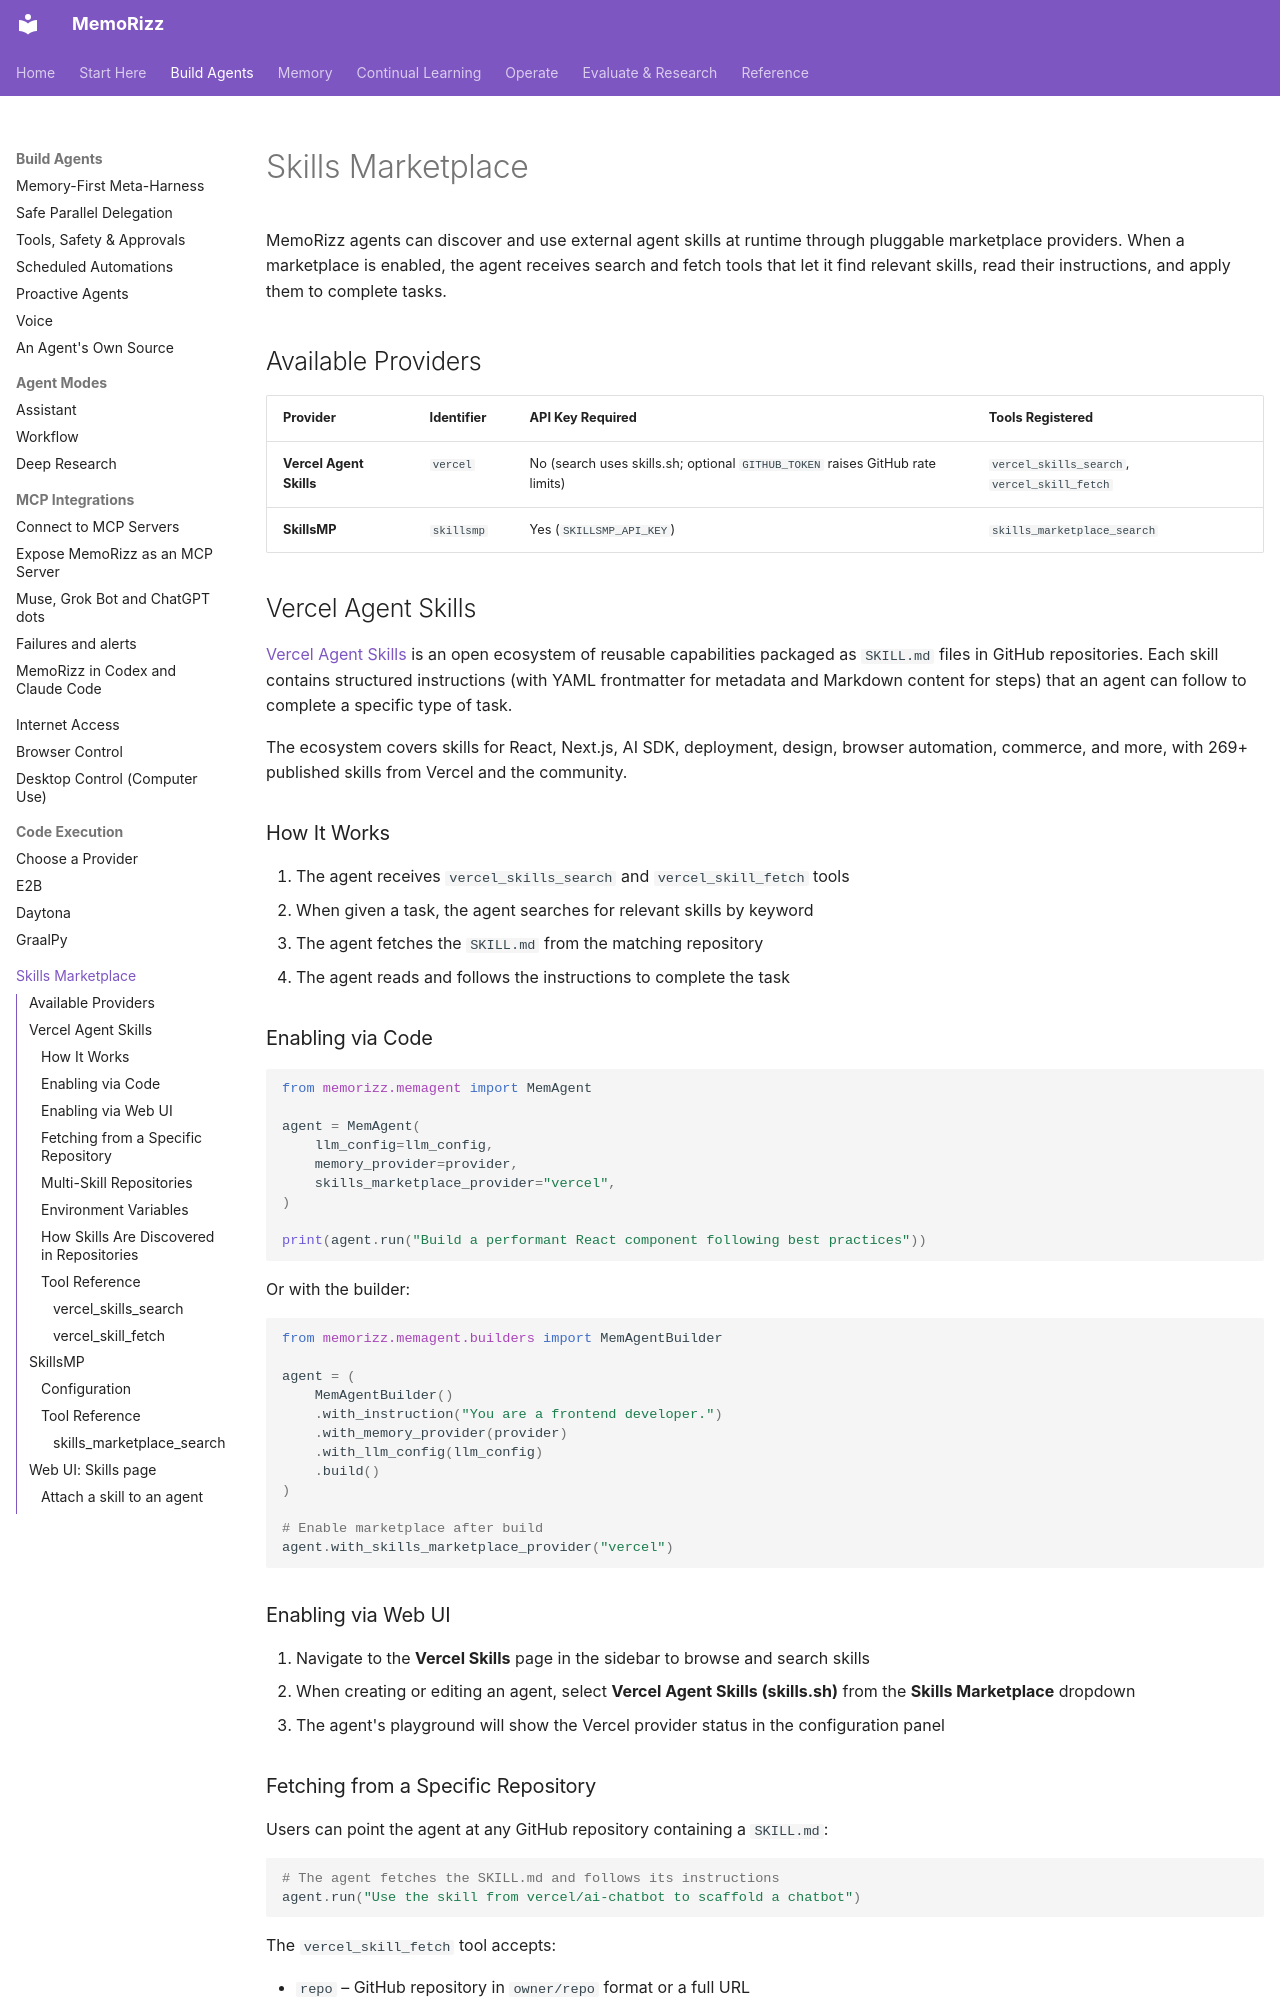

repository: RichmondAlake/memorizz · page: skills-marketplace/index.html · generator: mkdocs

# Skills Marketplace

MemoRizz agents can discover and use external agent skills at runtime through pluggable marketplace providers. When a marketplace is enabled, the agent receives search and fetch tools that let it find relevant skills, read their instructions, and apply them to complete tasks.

## Available Providers

| Provider | Identifier | API Key Required | Tools Registered |
| --- | --- | --- | --- |
| **Vercel Agent Skills** | `vercel` | No (search uses skills.sh; optional `GITHUB_TOKEN` raises GitHub rate limits) | `vercel_skills_search`, `vercel_skill_fetch` |
| **SkillsMP** | `skillsmp` | Yes (`SKILLSMP_API_KEY`) | `skills_marketplace_search` |

## Vercel Agent Skills

[Vercel Agent Skills](https://skills.sh) is an open ecosystem of reusable capabilities packaged as `SKILL.md` files in GitHub repositories. Each skill contains structured instructions (with YAML frontmatter for metadata and Markdown content for steps) that an agent can follow to complete a specific type of task.

The ecosystem covers skills for React, Next.js, AI SDK, deployment, design, browser automation, commerce, and more, with 269+ published skills from Vercel and the community.

### How It Works

1. The agent receives `vercel_skills_search` and `vercel_skill_fetch` tools
2. When given a task, the agent searches for relevant skills by keyword
3. The agent fetches the `SKILL.md` from the matching repository
4. The agent reads and follows the instructions to complete the task

### Enabling via Code

```python
from memorizz.memagent import MemAgent

agent = MemAgent(
    llm_config=llm_config,
    memory_provider=provider,
    skills_marketplace_provider="vercel",
)

print(agent.run("Build a performant React component following best practices"))
```

Or with the builder:

```python
from memorizz.memagent.builders import MemAgentBuilder

agent = (
    MemAgentBuilder()
    .with_instruction("You are a frontend developer.")
    .with_memory_provider(provider)
    .with_llm_config(llm_config)
    .build()
)

# Enable marketplace after build
agent.with_skills_marketplace_provider("vercel")
```

### Enabling via Web UI

1. Navigate to the **Vercel Skills** page in the sidebar to browse and search skills
2. When creating or editing an agent, select **Vercel Agent Skills (skills.sh)** from the **Skills Marketplace** dropdown
3. The agent's playground will show the Vercel provider status in the configuration panel
